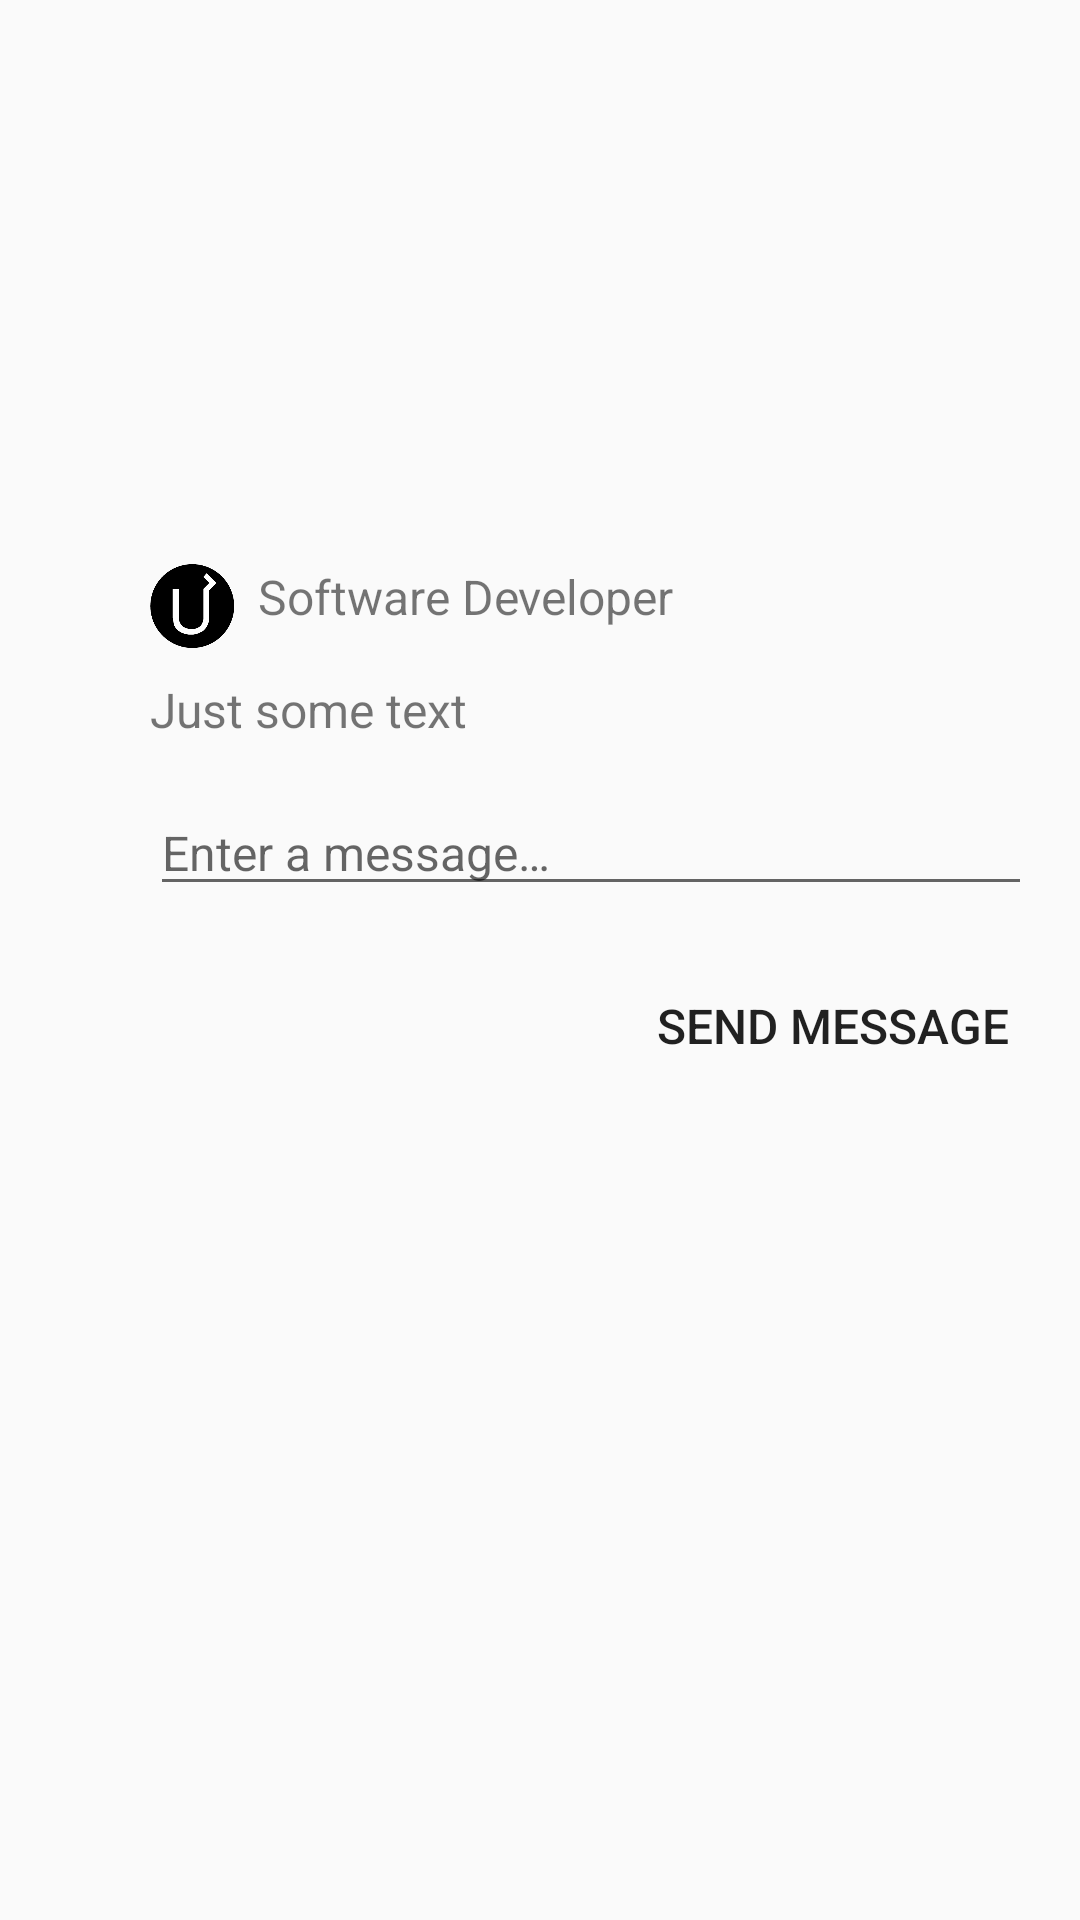

Layout XML and referenced resources for this Android screen:
<!-- AndroidManifest.xml: application theme AppTheme -->
<!-- res/layout/activity_main.xml -->
<?xml version="1.0" encoding="utf-8"?>
<LinearLayout xmlns:android="http://schemas.android.com/apk/res/android"
    xmlns:app="http://schemas.android.com/apk/res-auto"
    android:id="@+id/content"
    android:layout_width="match_parent"
    android:layout_height="match_parent"
    android:orientation="vertical">

    <ImageView
        android:id="@+id/imagePhoto"
        android:layout_width="match_parent"
        android:layout_height="@dimen/photo_height"
        android:background="@drawable/bc_photo"
        android:contentDescription="@string/photo_description"
        android:scaleType="centerCrop"
        app:srcCompat="@drawable/bc_photo" />

    <TableRow
        android:layout_width="match_parent"
        android:layout_height="wrap_content">

        <ImageView
            android:id="@+id/imageView"
            android:layout_width="@dimen/icon_size"
            android:layout_height="@dimen/icon_size"
            android:layout_marginStart="@dimen/left_margin"
            android:layout_marginTop="@dimen/all_other_margins"
            android:contentDescription="@string/uu_logo"
            app:srcCompat="@drawable/uu_logo" />

        <TextView
            android:id="@+id/keyInfo"
            android:layout_width="match_parent"
            android:layout_height="wrap_content"
            android:layout_marginBottom="@dimen/all_other_margins"
            android:layout_marginEnd="@dimen/right_margin"
            android:layout_marginStart="@dimen/all_other_margins"
            android:layout_marginTop="@dimen/all_other_margins"
            android:text="@string/key_info_text"
            android:textSize="@dimen/common_text" />
    </TableRow>

    <TextView
        android:id="@+id/descriptionText"
        android:layout_width="match_parent"
        android:layout_height="wrap_content"
        android:layout_marginBottom="@dimen/all_other_margins"
        android:layout_marginEnd="@dimen/right_margin"
        android:layout_marginStart="@dimen/left_margin"
        android:layout_marginTop="@dimen/all_other_margins"
        android:text="@string/description_text"
        android:textSize="@dimen/common_text" />

    <EditText
        android:id="@+id/editText"
        android:layout_width="match_parent"
        android:layout_height="wrap_content"
        android:layout_marginBottom="@dimen/all_other_margins"
        android:layout_marginEnd="@dimen/right_margin"
        android:layout_marginStart="@dimen/left_margin"
        android:layout_marginTop="@dimen/all_other_margins"
        android:maxLength="250"
        android:hint="@string/hint_text"
        android:inputType="textPersonName"
        android:textSize="@dimen/common_text" />

    <Button
        android:id="@+id/buttonSend"
        android:layout_width="wrap_content"
        android:layout_height="wrap_content"
        android:layout_gravity="end"
        android:layout_marginBottom="@dimen/all_other_margins"
        android:layout_marginEnd="@dimen/right_margin"
        android:layout_marginStart="@dimen/left_margin"
        android:layout_marginTop="@dimen/all_other_margins"
        android:background="@android:color/transparent"
        android:elevation="0dp"
        android:paddingEnd="@dimen/all_other_margins"
        android:paddingStart="@dimen/all_other_margins"
        android:text="@string/button_send_text"
        android:textAlignment="textEnd"
        android:textSize="@dimen/common_text" />

    <TableRow
        android:layout_width="match_parent"
        android:layout_height="wrap_content"
        android:layout_marginBottom="@dimen/right_margin"
        android:gravity="center">

        <ImageView
            android:id="@+id/fbIcon"
            android:layout_width="@dimen/icon_size"
            android:layout_height="@dimen/icon_size"
            android:layout_marginEnd="@dimen/all_other_margins"
            android:clickable="true"
            android:contentDescription="@string/fb_logo"
            android:scaleType="fitCenter"
            app:srcCompat="@drawable/fb_logo"
            android:focusable="true" />

        <ImageView
            android:id="@+id/vkIcon"
            android:layout_width="@dimen/icon_size"
            android:layout_height="@dimen/icon_size"
            android:layout_marginStart="@dimen/all_other_margins"
            android:clickable="true"
            android:contentDescription="@string/vk_logo"
            android:scaleType="fitCenter"
            app:srcCompat="@drawable/vk_logo"
            android:focusable="true" />
    </TableRow>
</LinearLayout>
<!-- resources referenced by this layout -->
<resources>
  <dimen name="all_other_margins">8dp</dimen>
  <dimen name="common_text">16sp</dimen>
  <dimen name="icon_size">28dp</dimen>
  <dimen name="left_margin">50dp</dimen>
  <dimen name="photo_height">180dp</dimen>
  <dimen name="right_margin">16dp</dimen>
  <!-- drawable uu_logo: png bitmap (drawable, 4148 bytes) -->
  <string name="button_send_text">Send message</string>
  <string name="description_text">Just some text</string>
  <string name="fb_logo">FB logo</string>
  <string name="hint_text">Enter a message…</string>
  <string name="key_info_text">Software Developer</string>
  <string name="photo_description">Photo</string>
  <string name="uu_logo">UU logo</string>
  <string name="vk_logo">VK logo</string>
  <style name="AppTheme" parent="Theme.AppCompat.Light.NoActionBar">
          
          <item name="colorPrimary">@color/colorPrimary</item>
          <item name="colorPrimaryDark">@color/colorPrimaryDark</item>
          <item name="colorAccent">@color/colorAccent</item>
      </style>
  <!-- not gathered from this repository: default colours our renderer supplied (Android Studio template values) -->
  <color name="colorPrimary">#FF6200EE</color>
  <color name="colorPrimaryDark">#FF3700B3</color>
  <color name="colorAccent">#FF03DAC5</color>
</resources>
